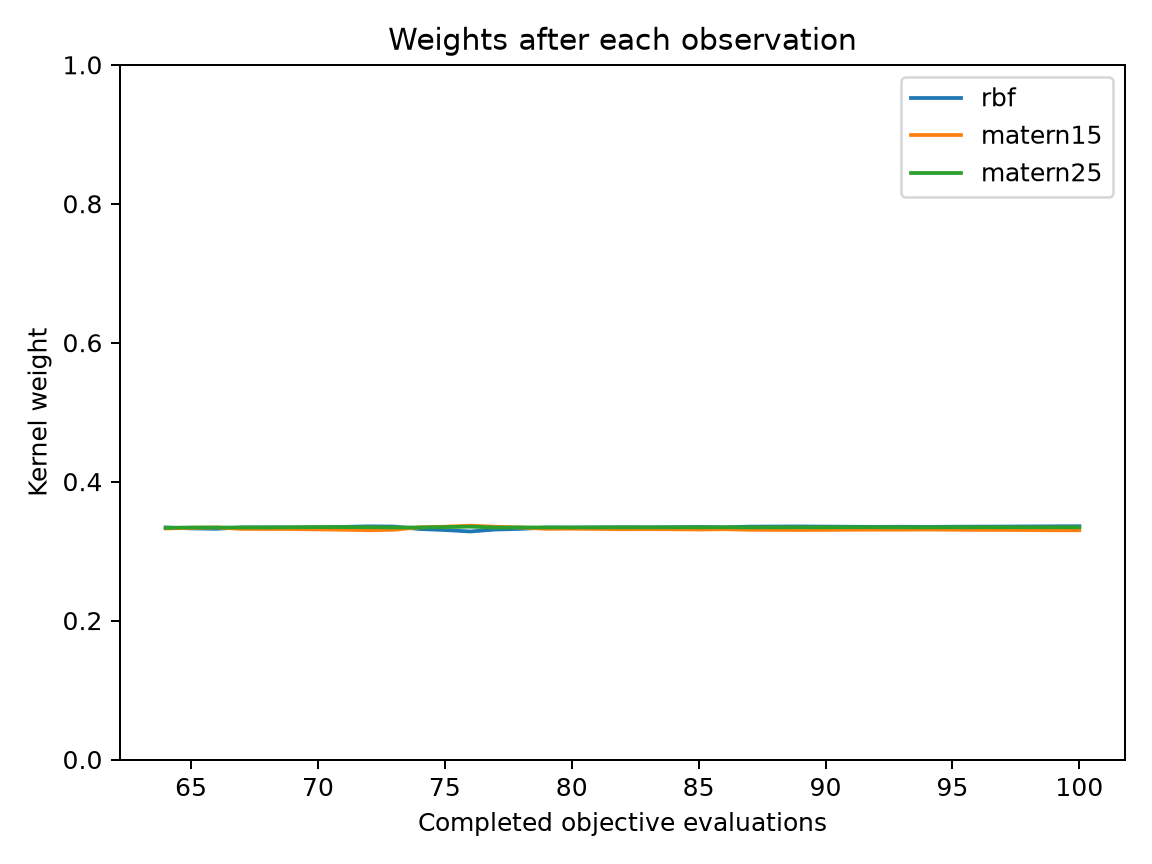

Source data for this figure (header and first rows):
evaluation, best_objective, normalized_entropy, rbf, matern15, matern25
64, 0.2559, 1, 0.3341, 0.3326, 0.3334
65, 0.2559, 1, 0.3326, 0.3333, 0.334
66, 0.09629, 1, 0.3321, 0.3341, 0.3339
67, 0.04557, 1, 0.3341, 0.3319, 0.334
68, 0.04557, 1, 0.3342, 0.3318, 0.3341
69, 0.04557, 1, 0.334, 0.3317, 0.3343
70, 0.04557, 1, 0.3343, 0.3312, 0.3345
71, 0.04557, 1, 0.3348, 0.3307, 0.3345
72, 0.04207, 1, 0.3356, 0.33, 0.3344
73, 0.04207, 1, 0.3353, 0.3307, 0.334
74, 0.04207, 1, 0.3318, 0.3342, 0.334
75, 0.01347, 1, 0.3303, 0.3351, 0.3346
76, 0.01347, 0.9999, 0.3282, 0.3366, 0.3352
77, 0.01347, 1, 0.331, 0.3351, 0.3339
78, 0.01347, 1, 0.332, 0.334, 0.334
79, 0.01347, 1, 0.3339, 0.332, 0.3341
80, 0.01347, 1, 0.3337, 0.3322, 0.3341
81, 0.01347, 1, 0.334, 0.3319, 0.3341
82, 0.01347, 1, 0.3344, 0.3315, 0.3342
83, 0.01347, 1, 0.3341, 0.3316, 0.3342
84, 0.01347, 1, 0.3344, 0.3314, 0.3342
85, 0.01347, 1, 0.3347, 0.331, 0.3342
86, 0.01347, 1, 0.3341, 0.3315, 0.3344
87, 0.01347, 1, 0.3352, 0.3306, 0.3342
88, 0.01347, 1, 0.3353, 0.3305, 0.3342
89, 0.01347, 1, 0.3355, 0.3303, 0.3342
90, 0.01347, 1, 0.3352, 0.3305, 0.3343
91, 0.01347, 1, 0.335, 0.3307, 0.3343
92, 0.01347, 1, 0.3348, 0.3308, 0.3344
93, 0.01347, 1, 0.335, 0.3308, 0.3342
94, 0.01347, 1, 0.3348, 0.331, 0.3342
95, 0.01347, 1, 0.3351, 0.3307, 0.3343
96, 0.01347, 1, 0.3352, 0.3305, 0.3343
97, 0.01347, 1, 0.3353, 0.3304, 0.3343
98, 0.01347, 1, 0.3355, 0.3302, 0.3343
99, 0.01347, 1, 0.3357, 0.33, 0.3343
100, 0.01347, 1, 0.3358, 0.3299, 0.3343
